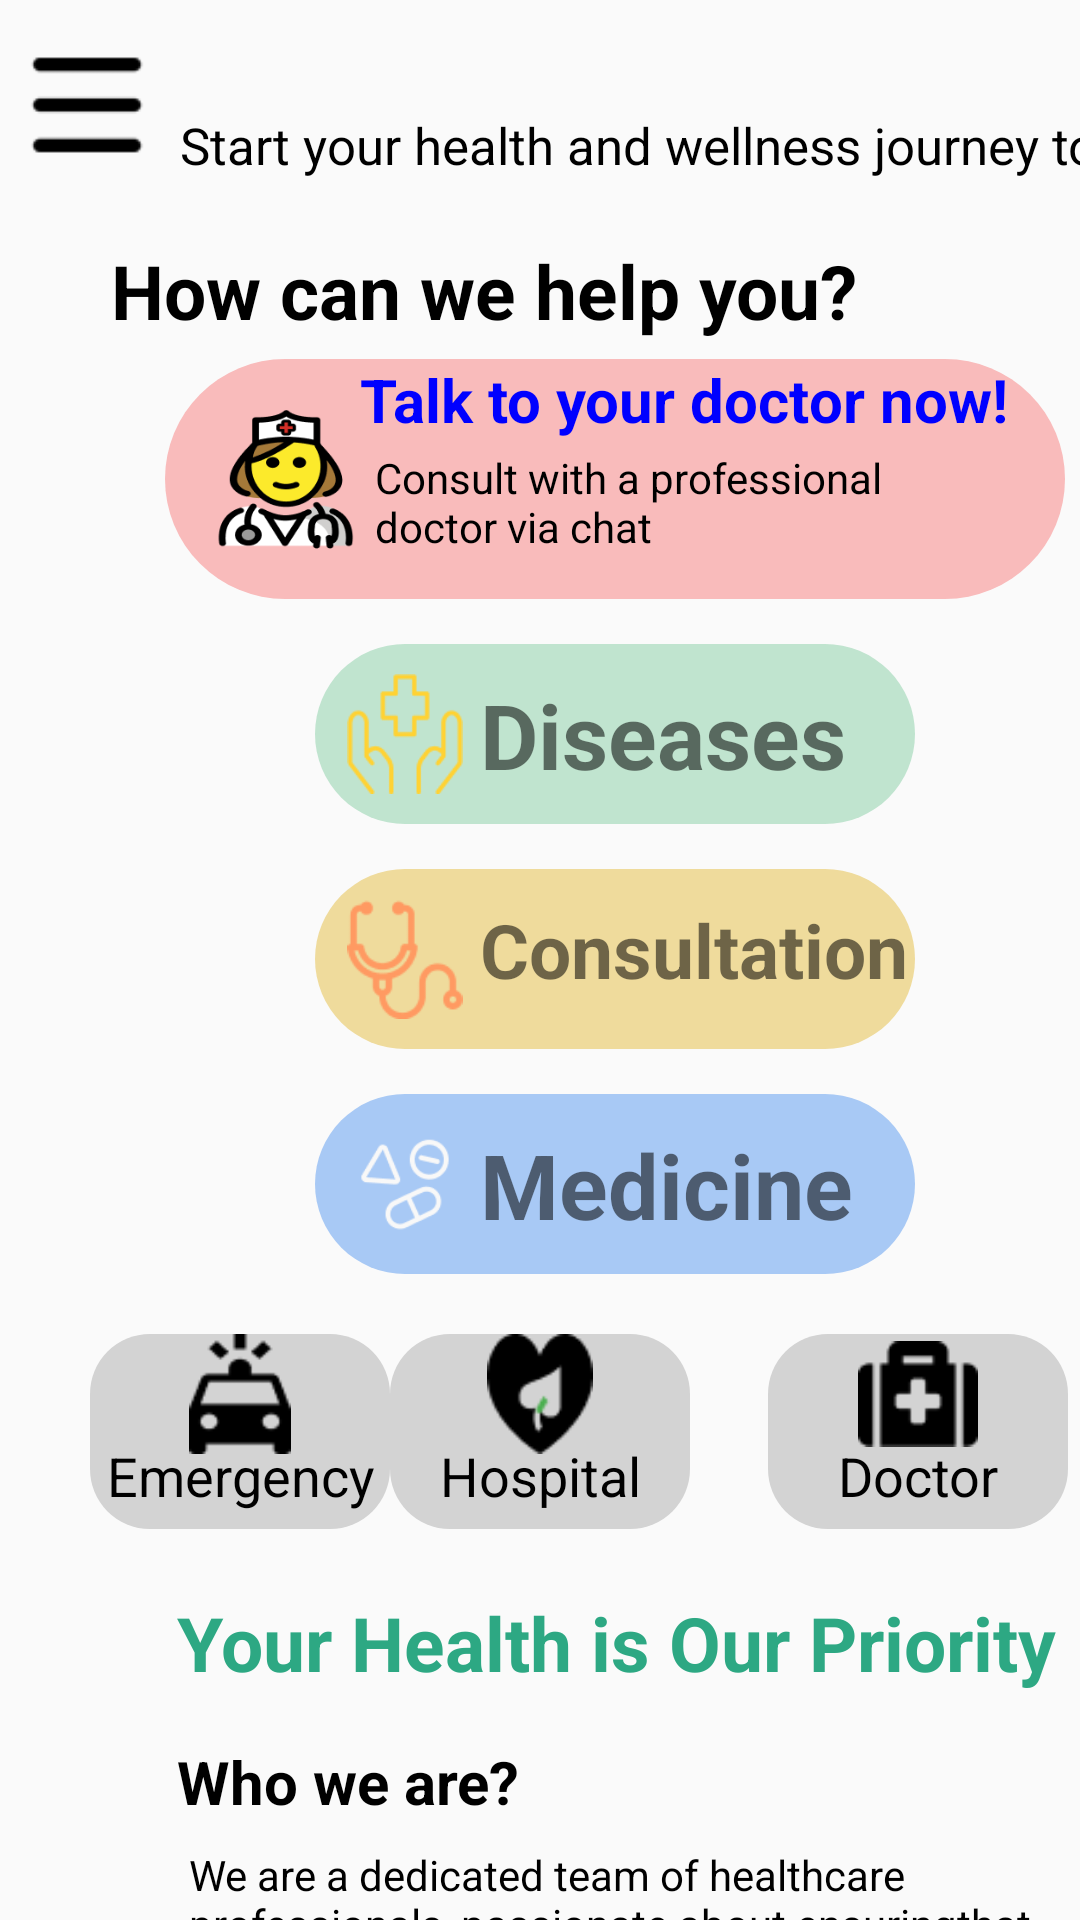

The Android layout XML behind this screen, and the referenced resources:
<!-- AndroidManifest.xml: application theme Theme.HealthcareSystem -->
<!-- res/layout/activity_homepage.xml -->
<?xml version="1.0" encoding="utf-8"?>
<androidx.constraintlayout.widget.ConstraintLayout xmlns:android="http://schemas.android.com/apk/res/android"
    xmlns:app="http://schemas.android.com/apk/res-auto"
    xmlns:tools="http://schemas.android.com/tools"
    android:layout_width="match_parent"
    android:layout_height="match_parent">

    <ImageView
        android:id="@+id/imageView8"
        android:layout_width="50dp"
        android:layout_height="50dp"
        android:layout_marginStart="4dp"
        android:layout_marginTop="10dp"
        app:layout_constraintStart_toStartOf="parent"
        app:layout_constraintTop_toTopOf="parent"
        app:srcCompat="@drawable/bars" />

    <TextView
        android:id="@+id/textView40"
        android:layout_width="wrap_content"
        android:layout_height="wrap_content"
        android:layout_marginStart="6dp"
        android:layout_marginTop="37dp"
        android:text="Start your health and wellness journey today"
        android:textColor="@color/black"
        android:textSize="17sp"
        app:layout_constraintStart_toEndOf="@+id/imageView8"
        app:layout_constraintTop_toTopOf="parent" />

    <TextView
        android:id="@+id/textView41"
        android:layout_width="wrap_content"
        android:layout_height="wrap_content"
        android:layout_marginStart="37dp"
        android:layout_marginTop="20dp"
        android:text="How can we help you?"
        android:textColor="@color/black"
        android:textSize="25sp"
        android:textStyle="bold"
        app:layout_constraintStart_toStartOf="parent"
        app:layout_constraintTop_toBottomOf="@+id/imageView8" />

    <RelativeLayout
        android:id="@+id/relativeLayout13"
        android:layout_width="300dp"
        android:layout_height="80dp"
        android:layout_marginStart="55dp"
        android:layout_marginTop="6dp"
        android:background="@drawable/disease_background"
        app:layout_constraintStart_toStartOf="parent"
        app:layout_constraintTop_toBottomOf="@+id/textView41">

        <ImageView
            android:layout_width="80dp"
            android:layout_height="80dp"
            android:src="@drawable/doctor_icon" />

        <TextView
            android:layout_width="220sp"
            android:layout_height="30sp"
            android:layout_marginLeft="65dp"
            android:text="Talk to your doctor now!"
            android:textColor="@color/blue"
            android:textSize="20sp"
            android:textStyle="bold" />

        <TextView
            android:layout_width="200sp"
            android:layout_height="40sp"
            android:layout_marginLeft="70dp"
            android:layout_marginTop="30dp"
            android:text="Consult with a professional doctor via chat "
            android:textColor="@color/black" />
    </RelativeLayout>

    <RelativeLayout
        android:id="@+id/relativeLayout10"
        android:layout_width="200dp"
        android:layout_height="60dp"
        android:layout_marginStart="105dp"
        android:layout_marginTop="15dp"
        android:background="@drawable/diseasesbg"
        app:layout_constraintStart_toStartOf="parent"
        app:layout_constraintTop_toBottomOf="@+id/relativeLayout13">

        <ImageView
            android:layout_width="40dp"
            android:layout_height="40dp"
            android:layout_marginLeft="10dp"
            android:layout_marginTop="10dp"
            android:src="@drawable/disease_icon" />

        <TextView
            android:layout_width="wrap_content"
            android:layout_height="wrap_content"
            android:layout_marginLeft="55dp"
            android:layout_marginTop="10dp"
            android:text="Diseases"
            android:textSize="30sp"
            android:textStyle="bold" />
    </RelativeLayout>

    <RelativeLayout
        android:id="@+id/relativeLayout14"
        android:layout_width="200dp"
        android:layout_height="60dp"
        android:layout_marginStart="105dp"
        android:layout_marginTop="15dp"
        android:background="@drawable/consultationbg"
        app:layout_constraintStart_toStartOf="parent"
        app:layout_constraintTop_toBottomOf="@+id/relativeLayout10">

        <ImageView
            android:layout_width="40dp"
            android:layout_height="40dp"
            android:layout_marginLeft="10dp"
            android:layout_marginTop="10dp"
            android:src="@drawable/consultation_icon" />

        <TextView
            android:layout_width="wrap_content"
            android:layout_height="wrap_content"
            android:layout_marginLeft="55dp"
            android:layout_marginTop="10dp"
            android:text="Consultation"
            android:textSize="25sp"
            android:textStyle="bold" />
    </RelativeLayout>

    <RelativeLayout
        android:id="@+id/relativeLayout8"
        android:layout_width="200dp"
        android:layout_height="60dp"
        android:layout_marginStart="105dp"
        android:layout_marginTop="15dp"
        android:background="@drawable/medicinebg"
        app:layout_constraintStart_toStartOf="parent"
        app:layout_constraintTop_toBottomOf="@+id/relativeLayout14">

        <ImageView
            android:layout_width="40dp"
            android:layout_height="40dp"
            android:layout_marginLeft="10dp"
            android:layout_marginTop="10dp"
            android:src="@drawable/medicine_icon" />

        <TextView
            android:layout_width="wrap_content"
            android:layout_height="wrap_content"
            android:layout_marginLeft="55dp"
            android:layout_marginTop="10dp"
            android:text="Medicine"
            android:textSize="30sp"
            android:textStyle="bold" />
    </RelativeLayout>

    <RelativeLayout
        android:id="@+id/relativeLayout9"
        android:layout_width="100dp"
        android:layout_height="65dp"
        android:layout_marginLeft="30dp"
        android:layout_marginTop="20dp"
        android:background="@drawable/gray_buttons"
        app:layout_constraintStart_toStartOf="parent"
        app:layout_constraintTop_toBottomOf="@+id/relativeLayout8">

        <ImageView
            android:layout_width="40dp"
            android:layout_height="40dp"
            android:layout_centerHorizontal="true"
            android:src="@drawable/emergency_icon" />

        <TextView
            android:layout_width="100dp"
            android:layout_height="wrap_content"
            android:layout_marginTop="35dp"
            android:text="Emergency"
            android:textAlignment="center"
            android:textColor="@color/black"
            android:textSize="18sp"
            tools:layout_editor_absoluteX="42dp"
            tools:layout_editor_absoluteY="454dp" />

    </RelativeLayout>

    <RelativeLayout
        android:id="@+id/relativeLayout11"
        android:layout_width="100dp"
        android:layout_height="65dp"
        android:layout_marginStart="26dp"
        android:layout_marginTop="20dp"
        android:layout_marginEnd="26dp"
        android:background="@drawable/gray_buttons"
        app:layout_constraintEnd_toStartOf="@+id/relativeLayout12"
        app:layout_constraintStart_toEndOf="@+id/relativeLayout9"
        app:layout_constraintTop_toBottomOf="@+id/relativeLayout8">

        <ImageView
            android:layout_width="40dp"
            android:layout_height="40dp"
            android:layout_centerHorizontal="true"
            android:src="@drawable/hospital_icon" />

        <TextView

            android:layout_width="100dp"
            android:layout_height="wrap_content"
            android:layout_marginTop="35dp"
            android:text="Hospital"
            android:textAlignment="center"
            android:textColor="@color/black"
            android:textSize="18sp"
            tools:layout_editor_absoluteX="42dp"
            tools:layout_editor_absoluteY="454dp" />


    </RelativeLayout>

    <RelativeLayout
        android:id="@+id/relativeLayout12"
        android:layout_width="100dp"
        android:layout_height="65dp"
        android:layout_marginTop="20dp"
        android:layout_marginEnd="30dp"
        android:background="@drawable/gray_buttons"
        app:layout_constraintEnd_toEndOf="parent"
        app:layout_constraintStart_toEndOf="@+id/relativeLayout11"
        app:layout_constraintTop_toBottomOf="@+id/relativeLayout8">

        <ImageView
            android:layout_width="40dp"
            android:layout_height="40dp"
            android:layout_centerHorizontal="true"
            android:src="@drawable/doctorlist_icon" />

        <TextView
            android:layout_width="100dp"
            android:layout_height="wrap_content"
            android:layout_marginTop="35dp"
            android:text="Doctor"
            android:textAlignment="center"
            android:textColor="@color/black"
            android:textSize="18sp"
            tools:layout_editor_absoluteX="42dp"
            tools:layout_editor_absoluteY="454dp" />
    </RelativeLayout>

    <TextView
        android:id="@+id/textView42"
        android:layout_width="wrap_content"
        android:layout_height="wrap_content"
        android:layout_marginStart="59dp"
        android:layout_marginTop="21dp"
        android:text="Your Health is Our Priority"
        android:textColor="#2DA883"
        android:textSize="25sp"
        android:textStyle="bold"
        app:layout_constraintStart_toStartOf="parent"
        app:layout_constraintTop_toBottomOf="@+id/relativeLayout9" />

    <TextView
        android:id="@+id/textView43"
        android:layout_width="wrap_content"
        android:layout_height="wrap_content"
        android:layout_marginStart="59dp"
        android:layout_marginTop="16dp"
        android:text="Who we are?"
        android:textColor="@color/black"
        android:textSize="20sp"
        android:textStyle="bold"
        app:layout_constraintStart_toStartOf="parent"
        app:layout_constraintTop_toBottomOf="@+id/textView42" />

    <TextView
        android:id="@+id/textView44"
        android:layout_width="300dp"
        android:layout_height="wrap_content"
        android:layout_marginStart="63dp"
        android:layout_marginTop="8dp"
        android:text="We are a dedicated team of healthcare professionals, passionate about ensuringthat you and your loved ones receive the highest quality of care, information, and support in your health journey."
        android:textColor="@color/black"
        app:layout_constraintStart_toStartOf="parent"
        app:layout_constraintTop_toBottomOf="@+id/textView43" />
</androidx.constraintlayout.widget.ConstraintLayout>
<!-- resources referenced by this layout -->
<resources>
  <color name="black">#000000</color>
  <color name="blue">#0000FF</color>
  <!-- drawable bars: png bitmap (drawable, 451 bytes) -->
  <!-- drawable consultation_icon: png bitmap (drawable, 2075 bytes) -->
  <!-- drawable consultationbg (drawable) -->
  <?xml version="1.0" encoding="utf-8"?>
  <shape xmlns:android="http://schemas.android.com/apk/res/android">
      <solid android:color="#EFDB9C" /> 
      <corners android:radius="40dp" /> 
  </shape>
  <!-- drawable disease_background (drawable) -->
  <?xml version="1.0" encoding="utf-8"?>
  <shape xmlns:android="http://schemas.android.com/apk/res/android">
      <solid android:color="#F9BBBB" /> 
      <corners android:radius="40dp" /> 
  </shape>
  <!-- drawable disease_icon: png bitmap (drawable, 2048 bytes) -->
  <!-- drawable diseasesbg (drawable) -->
  <?xml version="1.0" encoding="utf-8"?>
  <shape xmlns:android="http://schemas.android.com/apk/res/android">
      <solid android:color="#C0E4CF" /> 
      <corners android:radius="40dp" /> 
  </shape>
  <!-- drawable doctor_icon: png bitmap (drawable, 10399 bytes) -->
  <!-- drawable doctorlist_icon: png bitmap (drawable, 513 bytes) -->
  <!-- drawable emergency_icon: png bitmap (drawable, 685 bytes) -->
  <!-- drawable gray_buttons (drawable) -->
  <?xml version="1.0" encoding="utf-8"?>
  <shape xmlns:android="http://schemas.android.com/apk/res/android">
      <solid android:color="@color/light_gray" /> 
      <corners android:radius="20dp" /> 
  </shape>
  <!-- drawable hospital_icon: png bitmap (drawable, 784 bytes) -->
  <!-- drawable medicine_icon: png bitmap (drawable, 2336 bytes) -->
  <!-- drawable medicinebg (drawable) -->
  <?xml version="1.0" encoding="utf-8"?>
  <shape xmlns:android="http://schemas.android.com/apk/res/android">
      <solid android:color="#A8C9F5" /> 
      <corners android:radius="40dp" /> 
  </shape>
  <style name="Theme.HealthcareSystem" parent="Base.Theme.HealthcareSystem" />
  <color name="light_gray">#D3D3D3</color>
  <style name="Base.Theme.HealthcareSystem" parent="Theme.AppCompat.Light.NoActionBar">
          
  
          
      </style>
</resources>
